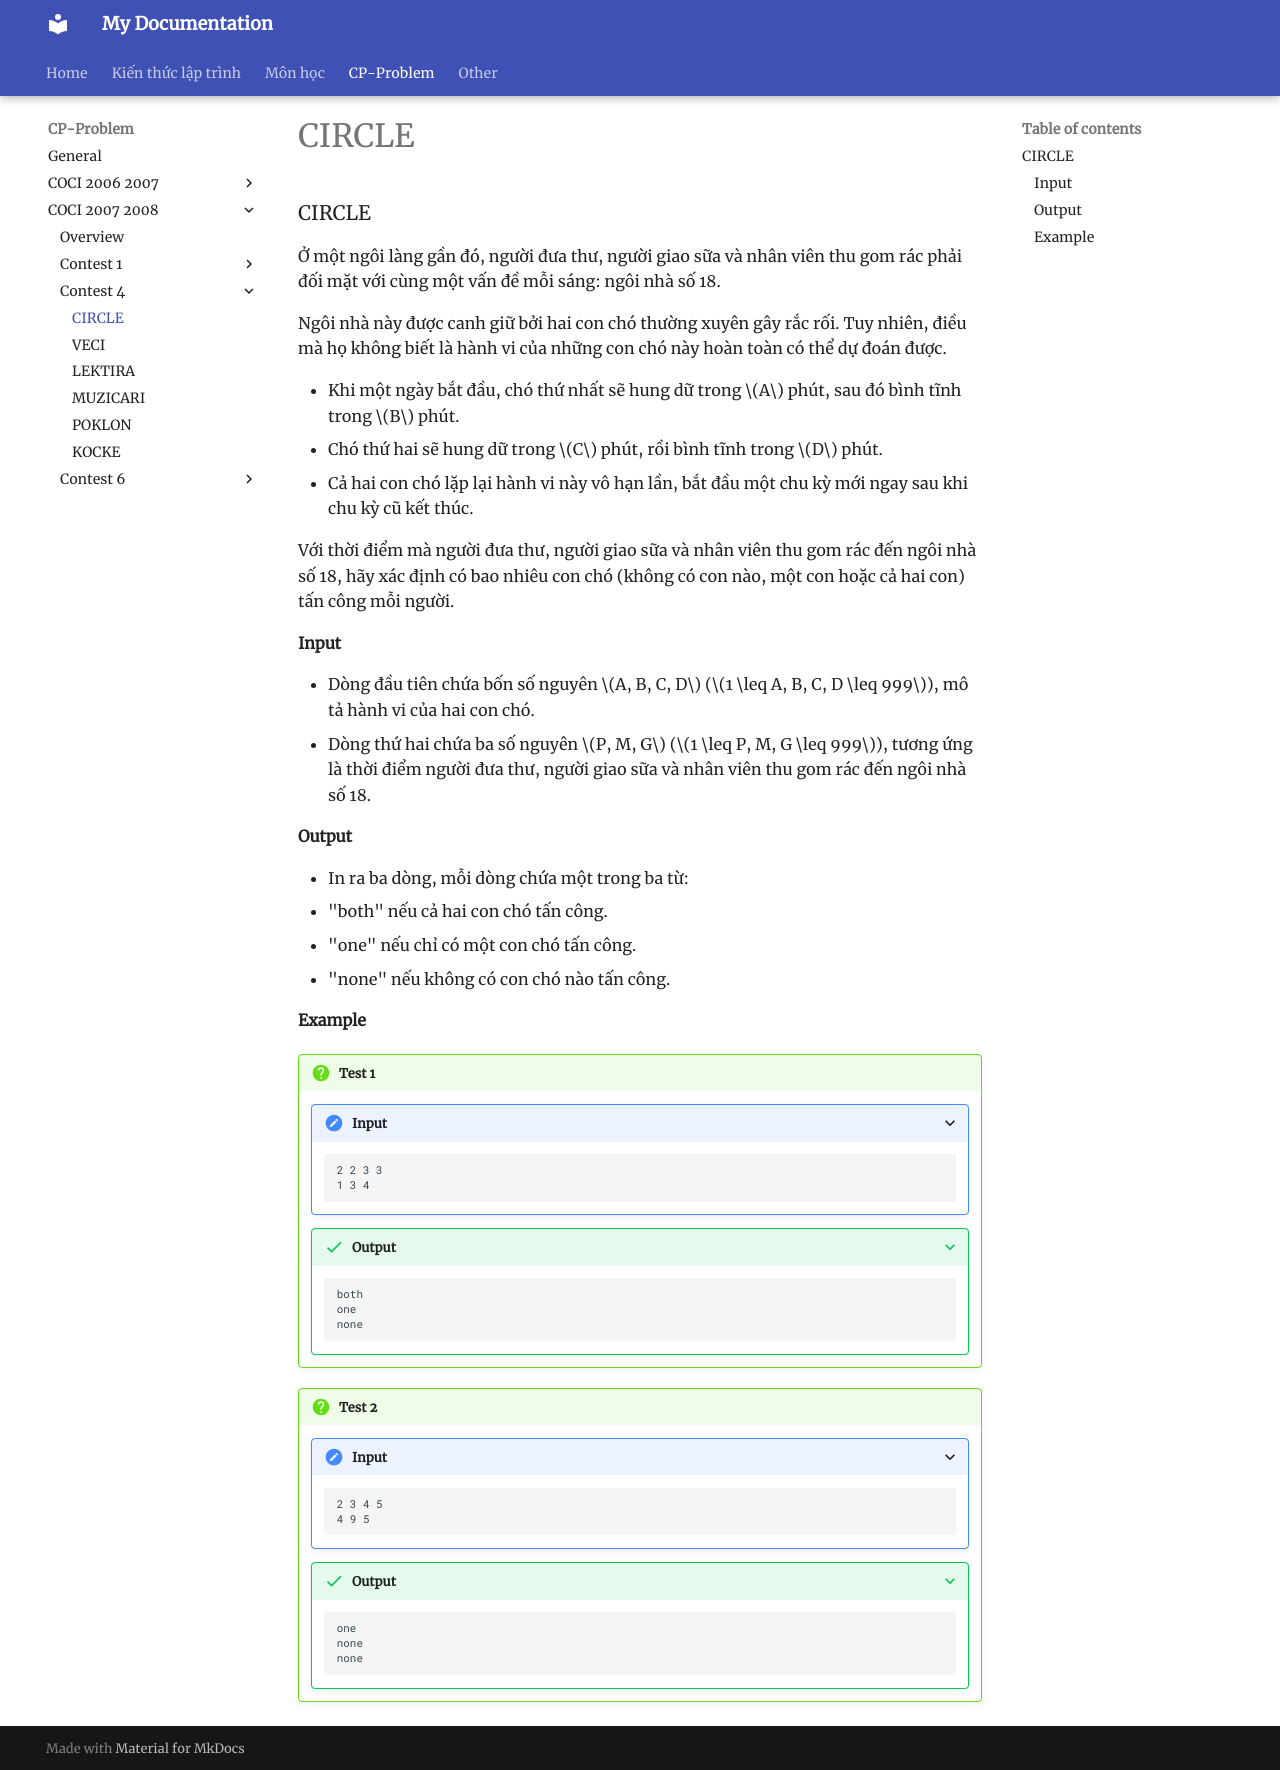

repository: HiGiangcoder/CodeDiary · page: Problem/coci0708/Contest4/P1_CIRCLE/index.html · generator: mkdocs

### CIRCLE 

Ở một ngôi làng gần đó, người đưa thư, người giao sữa và nhân viên thu gom rác phải đối mặt với cùng một vấn đề mỗi sáng: ngôi nhà số 18.  

Ngôi nhà này được canh giữ bởi hai con chó thường xuyên gây rắc rối. Tuy nhiên, điều mà họ không biết là hành vi của những con chó này hoàn toàn có thể dự đoán được.  

- Khi một ngày bắt đầu, chó thứ nhất sẽ hung dữ trong $A$ phút, sau đó bình tĩnh trong $B$ phút.  
- Chó thứ hai sẽ hung dữ trong $C$ phút, rồi bình tĩnh trong $D$ phút.  
- Cả hai con chó lặp lại hành vi này vô hạn lần, bắt đầu một chu kỳ mới ngay sau khi chu kỳ cũ kết thúc.  

Với thời điểm mà người đưa thư, người giao sữa và nhân viên thu gom rác đến ngôi nhà số 18, hãy xác định có bao nhiêu con chó (không có con nào, một con hoặc cả hai con) tấn công mỗi người.  

#### Input  
- Dòng đầu tiên chứa bốn số nguyên $A, B, C, D$ ($1 \leq A, B, C, D \leq 999$), mô tả hành vi của hai con chó.  
- Dòng thứ hai chứa ba số nguyên $P, M, G$ ($1 \leq P, M, G \leq 999$), tương ứng là thời điểm người đưa thư, người giao sữa và nhân viên thu gom rác đến ngôi nhà số 18.  

#### Output  
- In ra ba dòng, mỗi dòng chứa một trong ba từ:  
  - "both" nếu cả hai con chó tấn công.  
  - "one" nếu chỉ có một con chó tấn công.  
  - "none" nếu không có con chó nào tấn công.  

#### Example  

!!! question "Test 1"  
    ???+ "Input"  
        ```sample
        2 2 3 3
        1 3 4
        ```  
    ???+ success "Output"  
        ```sample
        both
        one
        none
        ```  


!!! question "Test 2"  
    ???+ "Input"  
        ```sample
        2 3 4 5
        4 9 5
        ```  
    ???+ success "Output"  
        ```sample
        one
        none
        none
        ```  
